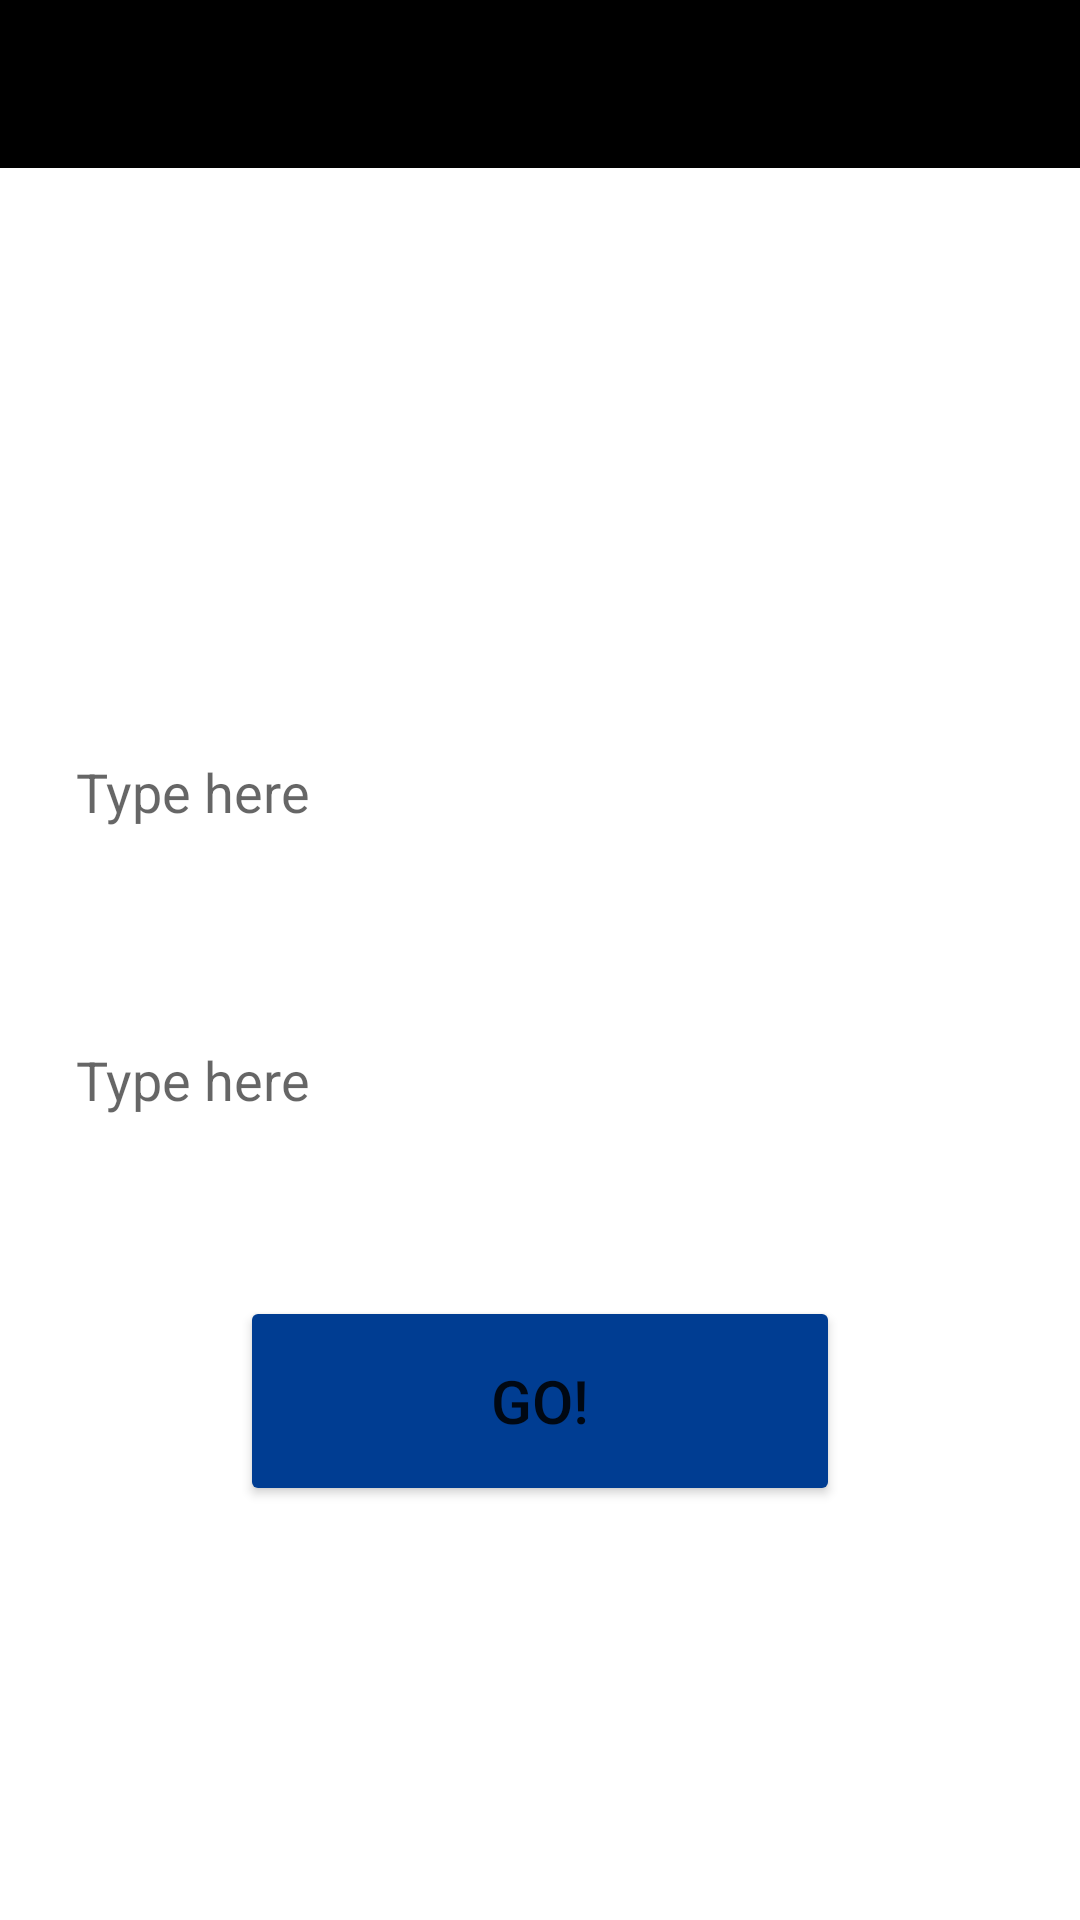

Reconstruct the res/layout file that produces this screen, plus the resources it refers to.
<!-- AndroidManifest.xml: application theme Theme.CST2335_FinalProject -->
<!-- res/layout/activity_main.xml -->
<?xml version="1.0" encoding="utf-8"?>
<androidx.drawerlayout.widget.DrawerLayout xmlns:android="http://schemas.android.com/apk/res/android"
    xmlns:app="http://schemas.android.com/apk/res-auto"
    xmlns:tools="http://schemas.android.com/tools"
    android:id="@+id/drawer"
    android:layout_width="match_parent"
    android:layout_height="match_parent"
    tools:context=".MainActivity"
    tools:openDrawer="start">

    <androidx.constraintlayout.widget.ConstraintLayout
        android:layout_width="match_parent"
        android:layout_height="match_parent" >

        <ImageView
            android:layout_width="match_parent"
            android:layout_height="match_parent"
            android:scaleType="center"
            android:src="@drawable/title_background" />

        <androidx.appcompat.widget.Toolbar
            android:id="@+id/toolbar"
            android:layout_width="match_parent"
            android:layout_height="wrap_content"
            android:background="@color/black"
            android:theme="@style/ToolbarStyle" />

        <TextView
            android:id="@+id/titleText"
            android:layout_width="wrap_content"
            android:layout_height="wrap_content"
            android:layout_gravity="center"
            android:paddingBottom="70dp"
            app:layout_constraintBottom_toBottomOf="parent"
            app:layout_constraintLeft_toLeftOf="parent"
            app:layout_constraintRight_toRightOf="parent"
            app:layout_constraintTop_toTopOf="parent"
            app:layout_constraintVertical_bias="0.2"
            android:text="NASA Image of the Day Search"
            android:textSize="24dp"
            android:textColor="@color/white"/>

        <TextView
            android:id="@+id/nameInputText"
            android:layout_width="wrap_content"
            android:layout_height="wrap_content"
            android:paddingBottom="10dp"
            app:layout_constraintTop_toBottomOf="@id/titleText"
            app:layout_constraintLeft_toLeftOf="@id/titleText"
            android:text="Enter your name:"
            android:textSize="16dp"
            android:textColor="@color/white"/>

        <EditText
            android:id="@+id/nameInputEdit"
            android:layout_width="150dp"
            android:layout_height="wrap_content"
            android:padding="10dp"
            app:layout_constraintTop_toBottomOf="@id/nameInputText"
            app:layout_constraintLeft_toLeftOf="@id/titleText"
            android:hint="Type here"
            android:background="@drawable/rounded_border"/>

        <TextView
            android:id="@+id/bodyInputText"
            android:layout_width="wrap_content"
            android:layout_height="wrap_content"
            android:paddingTop="20dp"
            android:paddingBottom="10dp"
            app:layout_constraintTop_toBottomOf="@id/nameInputEdit"
            app:layout_constraintLeft_toLeftOf="@id/titleText"
            android:text="What is your favourite celestial body?"
            android:textSize="16dp"
            android:textColor="@color/white"/>

        <EditText
            android:id="@+id/bodyInputEdit"
            android:layout_width="150dp"
            android:layout_height="wrap_content"
            android:padding="10dp"
            app:layout_constraintTop_toBottomOf="@id/bodyInputText"
            app:layout_constraintLeft_toLeftOf="@id/titleText"
            android:hint="Type here"
            android:background="@drawable/rounded_border"/>

        <Button
            android:id="@+id/titleButton"
            android:layout_width="200dp"
            android:layout_height="70dp"
            android:layout_marginTop="50dp"
            app:layout_constraintTop_toBottomOf="@id/bodyInputEdit"
            app:layout_constraintLeft_toLeftOf="parent"
            app:layout_constraintRight_toRightOf="parent"
            android:text="Go!"
            android:textSize="20dp"
            android:backgroundTint="@color/nasa_blue"/>

    </androidx.constraintlayout.widget.ConstraintLayout>

    <com.google.android.material.navigation.NavigationView
        android:id="@+id/navigation"
        android:layout_width="wrap_content"
        android:layout_height="match_parent"
        android:layout_gravity="start"
        android:fitsSystemWindows="true"
        app:menu="@menu/nav_menu" />

</androidx.drawerlayout.widget.DrawerLayout>
<!-- resources referenced by this layout -->
<resources>
  <color name="black">#FF000000</color>
  <color name="nasa_blue">#003D92</color>
  <color name="white">#FFFFFFFF</color>
  <!-- drawable rounded_border (drawable) -->
  <?xml version="1.0" encoding="utf-8"?>
  <shape xmlns:android="http://schemas.android.com/apk/res/android"
      android:shape="rectangle">
  
      <solid android:color="@color/white" />
      <corners android:radius="5dp" />
  
  
  </shape>
  <style name="ToolbarStyle" parent="Theme.AppCompat">
          <item name="android:textColorPrimary">@color/white</item>
          <item name="android:textColorSecondary">@color/nasa_red</item>
          <item name="background">@color/nasa_blue</item>
      </style>
  <style name="Theme.CST2335_FinalProject" parent="Theme.MaterialComponents.DayNight.DarkActionBar">
          
          <item name="colorPrimary">@color/purple_500</item>
          <item name="colorPrimaryVariant">@color/purple_700</item>
          <item name="colorOnPrimary">@color/white</item>
          
          <item name="colorSecondary">@color/teal_200</item>
          <item name="colorSecondaryVariant">@color/teal_700</item>
          <item name="colorOnSecondary">@color/black</item>
          
          <item name="android:statusBarColor" tools:targetApi="l">@color/black</item>
          
          <item name="windowActionBar">false</item>
          <item name="windowNoTitle">true</item>
          <item name="drawerArrowStyle">@style/DrawerArrowStyle</item>
      </style>
  <color name="nasa_red">#FE1923</color>
  <color name="purple_500">#FF6200EE</color>
  <color name="purple_700">#FF3700B3</color>
  <color name="teal_200">#FF03DAC5</color>
  <color name="teal_700">#FF018786</color>
  <style name="DrawerArrowStyle" parent="Widget.AppCompat.DrawerArrowToggle">
          <item name="spinBars">true</item>
          <item name="color">@color/white</item>
      </style>
</resources>
